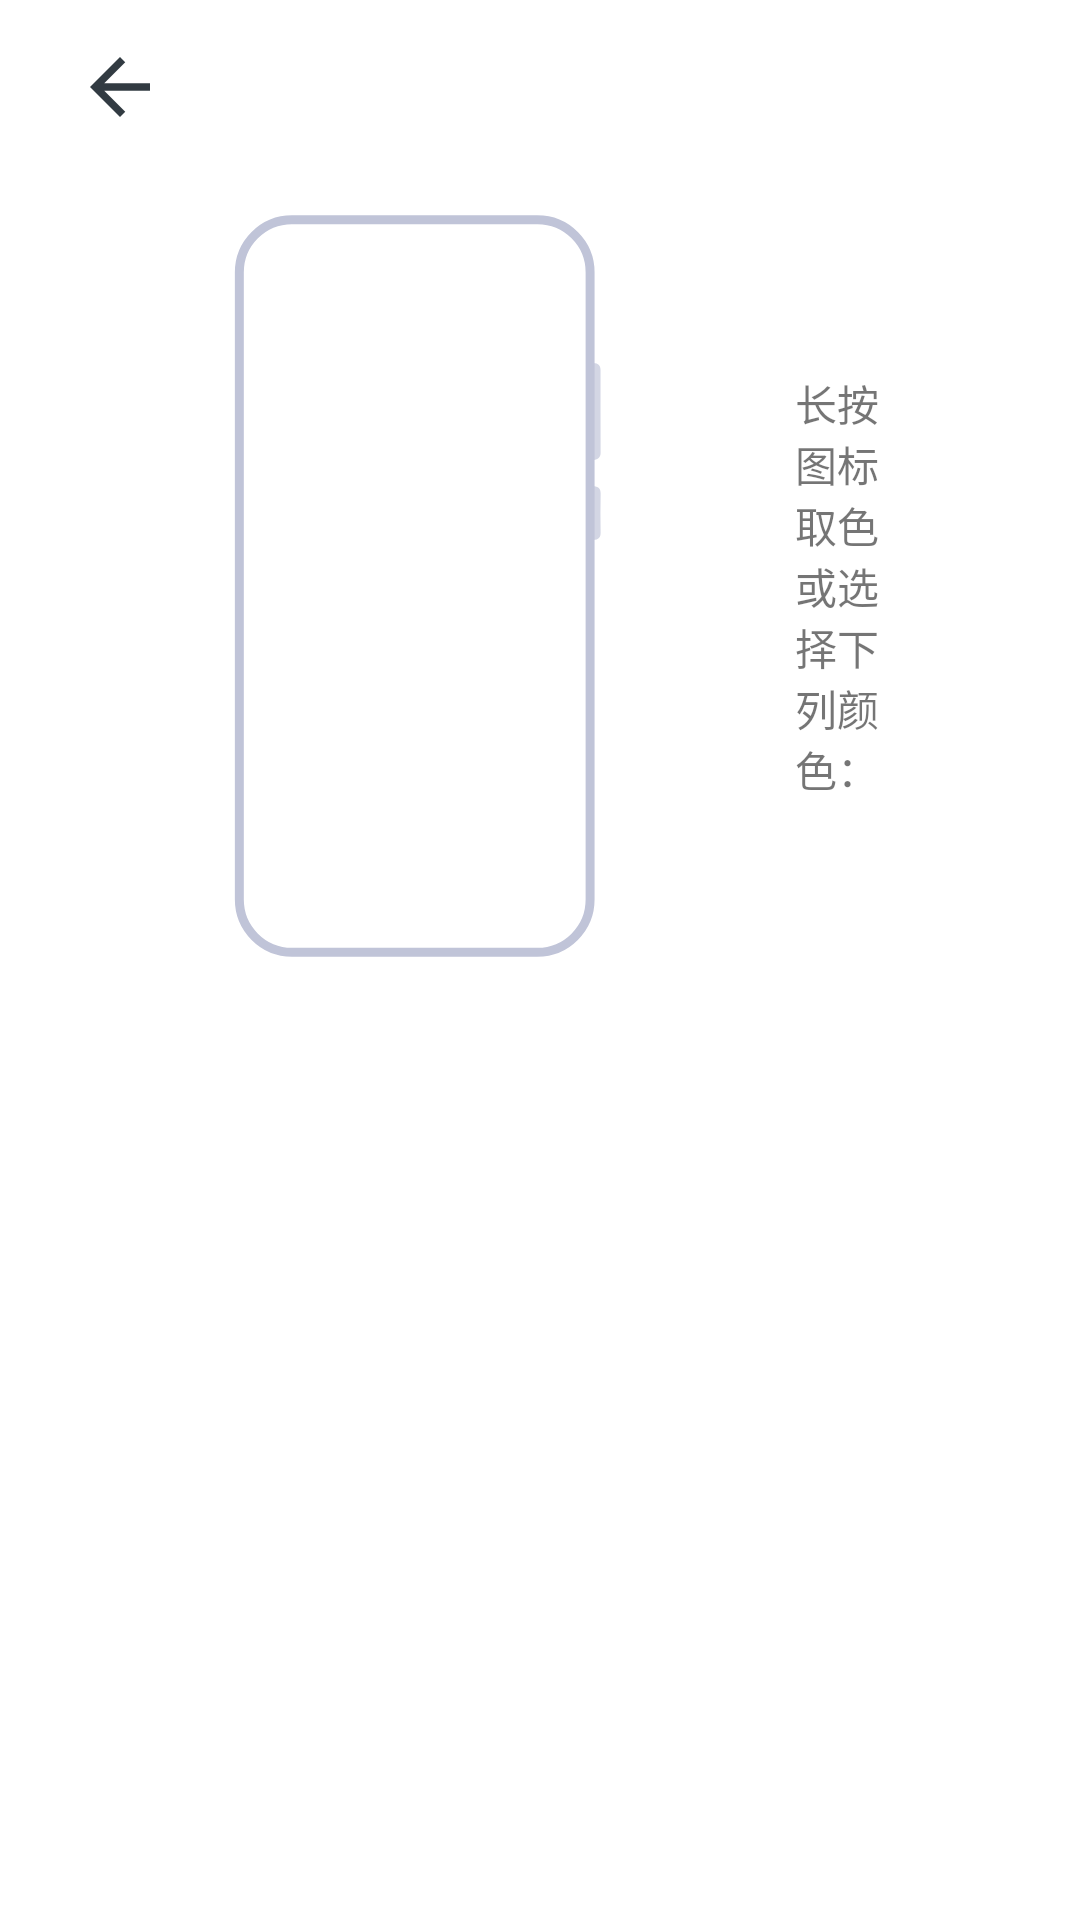

Here is an Android app screen rendered from its layout file. Give the layout XML and the strings, colors and styles it references.
<!-- AndroidManifest.xml: fallback theme Theme.MaterialComponents.DayNight.NoActionBar -->
<!-- res/layout/activity_color_select.xml -->
<?xml version="1.0" encoding="utf-8"?>
<LinearLayout xmlns:android="http://schemas.android.com/apk/res/android"
    xmlns:tools="http://schemas.android.com/tools"
    android:layout_width="match_parent"
    android:layout_height="match_parent"
    android:background="@color/colorThemeBackground"
    android:orientation="vertical"
    tools:ignore="UseCompoundDrawables, ContentDescription">

    <LinearLayout
        android:id="@+id/main_status"
        android:layout_width="match_parent"
        android:layout_height="wrap_content"
        android:background="@drawable/bg_demo_round"
        android:elevation="0dp"
        android:orientation="vertical"
        android:paddingLeft="15dp"
        android:paddingTop="13dp"
        android:paddingRight="15dp"
        android:paddingBottom="5dp">

        <LinearLayout
            android:layout_width="match_parent"
            android:layout_height="wrap_content"
            android:elevation="0dp"
            android:gravity="center|start"
            android:orientation="horizontal">

            <ImageView
                android:id="@+id/title_back_icon"
                style="?android:attr/selectableItemBackgroundBorderless"
                android:layout_width="30dp"
                android:layout_height="30dp"
                android:layout_marginStart="10dp"
                android:layout_marginEnd="15dp"
                android:src="@drawable/abc_ic_ab_back_material"
                android:tint="@color/colorTextGray" />

            <TextView
                android:id="@+id/app_name"
                android:layout_width="0dp"
                android:layout_height="wrap_content"
                android:layout_marginEnd="10dp"
                android:layout_weight="1"
                android:gravity="center_vertical"
                android:singleLine="true"
                android:textColor="@color/colorTextGray"
                android:textSize="24sp"
                android:textStyle="bold" />
        </LinearLayout>

        <LinearLayout
            android:layout_width="match_parent"
            android:layout_height="wrap_content"
            android:layout_marginTop="25dp"
            android:gravity="center">

            <FrameLayout
                android:id="@+id/demo_layout"
                android:layout_width="wrap_content"
                android:layout_height="wrap_content">

                <ImageView
                    android:id="@+id/demo_image"
                    android:src="@drawable/demo_transparency"
                    android:layout_gravity="center"
                    android:layout_width="250dp"
                    android:layout_height="250dp" />

                <ImageView
                    android:id="@+id/demo_icon"
                    android:layout_width="48dp"
                    android:layout_height="48dp"
                    android:layout_gravity="center" />
            </FrameLayout>

            <androidx.core.widget.NestedScrollView
                android:layout_width="match_parent"
                android:layout_height="match_parent"
                android:layout_marginEnd="40dp"
                android:gravity="center"
                android:fillViewport="true"
                android:requiresFadingEdge="vertical">
                <LinearLayout
                    android:id="@+id/sample_color"
                    android:layout_width="match_parent"
                    android:layout_height="match_parent"
                    android:gravity="center"
                    android:orientation="vertical">
                <TextView
                    android:layout_width="wrap_content"
                    android:layout_height="wrap_content"
                    android:layout_gravity="start"
                    android:text="@string/please_select" />
                </LinearLayout>
            </androidx.core.widget.NestedScrollView>
        </LinearLayout>

        <TextView
            android:id="@+id/color_string"
            android:layout_gravity="center"
            android:layout_marginTop="10dp"
            android:layout_marginBottom="5dp"
            android:layout_width="wrap_content"
            android:layout_height="wrap_content" />
    </LinearLayout>

    <androidx.core.widget.NestedScrollView
        android:layout_width="match_parent"
        android:layout_height="match_parent"
        android:layout_marginBottom="25dp"
        android:fadingEdgeLength="10dp"
        android:fillViewport="true"
        android:requiresFadingEdge="vertical">

        <LinearLayout
            android:id="@+id/setting_items"
            android:layout_width="match_parent"
            android:layout_height="wrap_content"
            android:layout_marginTop="15dp"
            android:layout_marginBottom="5dp"
            android:animateLayoutChanges="true"
            android:orientation="vertical" />
    </androidx.core.widget.NestedScrollView>
</LinearLayout>
<!-- resources referenced by this layout -->
<resources>
  <color name="colorTextGray">#FF323B42</color>
  <color name="colorThemeBackground">#FFFFFFFF</color>
  <!-- drawable bg_demo_round (drawable) -->
  <?xml version="1.0" encoding="utf-8"?>
  <shape xmlns:android="http://schemas.android.com/apk/res/android"
      android:shape="rectangle">
      <solid android:color="@color/colorDemoBackground" />
      <corners android:bottomLeftRadius="25dp"
               android:bottomRightRadius="25dp"/>
  </shape>
  <!-- drawable demo_transparency (drawable) -->
  <vector xmlns:android="http://schemas.android.com/apk/res/android"
      android:width="670dp"
      android:height="670dp"
      android:viewportWidth="670"
      android:viewportHeight="670">
    <path
        android:pathData="M0,0V670H670V0H0ZM486.95,615.15c0,25.96 -21.04,47 -47,47H220.61c-25.96,0 -47,-21.04 -47,-47V54.85c0,-25.96 21.04,-47 47,-47h219.34c25.96,0 47,21.04 47,47V615.15Z"
        android:fillColor="@color/colorDemoBackground"/>
    <path
        android:pathData="M489.39,222.94c0.04,-29.07 0.08,-58.13 0.12,-87.2 5.04,-0.09 6.76,2.48 6.77,6.32 0.02,24.72 -0.05,49.45 0.06,74.17 0.02,4.3 -2.98,5.74 -6.95,6.7Z"
        android:fillColor="#d3d6e4"/>
    <path
        android:pathData="M489.46,293.94c0,-16.09 0,-32.19 0,-48.28 4.83,0.37 7.03,2.32 6.92,6.79 -0.28,11.61 -0.22,23.23 -0.03,34.85 0.07,4.3 -1.66,6.67 -6.89,6.64Z"
        android:fillColor="#d3d6e4"/>
    <path
        android:pathData="M220.61,7.85L439.95,7.85A47,47 0,0 1,486.95 54.85L486.95,615.14A47,47 0,0 1,439.95 662.14L220.61,662.14A47,47 0,0 1,173.61 615.14L173.61,54.85A47,47 0,0 1,220.61 7.85z"
        android:strokeWidth="8"
        android:fillColor="#00000000"
        android:strokeColor="#c0c4d8"/>
  </vector>
  <string name="please_select">长按图标取色或选择下列颜色：</string>
  <color name="colorDemoBackground">#FF2D2D2D</color>
</resources>
